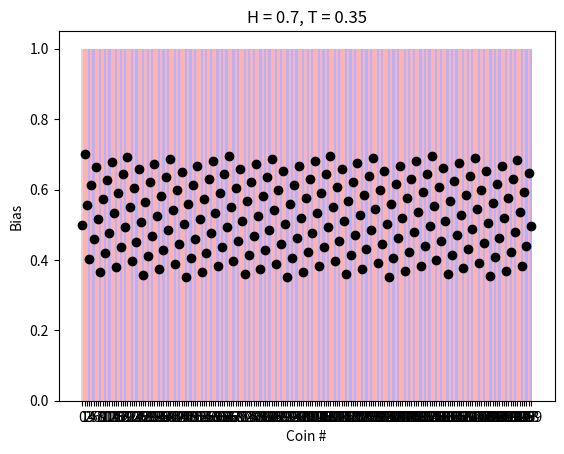

This chart was generated by the following Python code:
# @file     inf_uvp.py
# @author   Evan Brody
# @brief    Testbed for infinite coin flipping sequences

import numpy as np
import matplotlib.pyplot as plt
import math
from mpmath import mp

# Configure mp
mp.dps = 100     # Decimal places used by mp.mpf
mp.pretty = True # Turn pretty-printing on

class InfUVP:
    def __init__(self, p_high=None, p_low=None):
        self.generate_coins()

        if p_high is not None:
            self.p_high = mp.mpf(p_high)
        
        if p_low is not None:
            self.p_low = mp.mpf(p_low)

    # Guarantees that coins are on both sides of 1/2
    # Other case isn't interesting
    def generate_coins(self):
        eps_heads = np.random.rand() * 0.5
        eps_tails = np.random.rand() * 0.5

        self.p_high = mp.mpf(0.5 + eps_heads)
        self.p_low = mp.mpf(0.5 - eps_tails)
    
    def generate_sequence(self, n):
        head_bias = mp.mpf(0.5)
        tail_bias = mp.mpf(0.5)

        self.bias_sequence = []

        # NOTE: this is only optimal because both coins are guaranteed
        #       to be on either side of 1/2
        for _ in range(n):
            self.bias_sequence.append(head_bias)
            if tail_bias >= head_bias:
                head_bias *= self.p_high
                tail_bias *= 1 - self.p_high
            else:
                head_bias *= self.p_low
                tail_bias *= 1 - self.p_low
            
            normalizer = head_bias + tail_bias
            head_bias /= normalizer
            tail_bias /= normalizer
        
        return self.bias_sequence

    # TODO: sliding window period check

    def get_block_length_sequence(self):
        oeis = []
        current_length = 0
        is_heads = True
        for i in range(len(self.bias_sequence)):
            if self.bias_sequence[i] < 0.5 and is_heads:
                is_heads = False
                oeis.append(current_length)
                current_length = 1
            elif self.bias_sequence[i] > 0.5 and not is_heads:
                is_heads = True
                oeis.append(current_length)
                current_length = 1
            else:
                current_length += 1
        
        self.oeis = oeis

        with open('output.txt', 'w') as f:
            print(self.oeis, file=f)

            
def plot_sequences(n, p_high=None, p_low=None):
    iuvp = InfUVP(p_high, p_low)
    bias_sequence = iuvp.generate_sequence(n)

    # slow check for repeated biases
    # TODO: optimize this

    min_ij = (None, None)
    min_diff = mp.mpf('inf')
    for i, bias in enumerate(bias_sequence):
        for j in range(i + 1, len(bias_sequence)):
            diff = abs(bias - bias_sequence[j])
            if diff < min_diff:
                min_ij = (i, j)
                min_diff = diff

            if diff <= np.finfo(float).eps:
                print(f"Biases repeat at {i}, {j}")

    # printing

    print(f"Minimum difference: {min_diff} between {min_ij}")

    iuvp.get_block_length_sequence()
    print(iuvp.oeis)

    # for i, bias in enumerate(bias_sequence):
    #     print(f"{i + 1}: {bias}")

    # plotting

    fig, ax = plt.subplots()
    xticks = list(range(n))

    ax.plot(bias_sequence, marker='o', linestyle='None', color='black')
    ax.set_xticks(xticks)

    # color in the biases
    bar_height = 1
    for j, bias in zip(xticks, bias_sequence):
        color = 'gray'
        if bias > 0.5: # chose tails
            color = 'red'
        elif bias < 0.5: # chose heads
            color = 'blue'
        
        ax.bar(j, bar_height, width=1, color=color, alpha=0.3, align='center')

    ax.set_title(f'H = {round(iuvp.p_high, 5)}, T = {round(iuvp.p_low, 5)}')
    ax.set_xlabel('Coin #')
    ax.set_ylabel('Bias')

    plt.show()

if __name__ == '__main__':
    plot_sequences(200, 0.7, 0.35)
